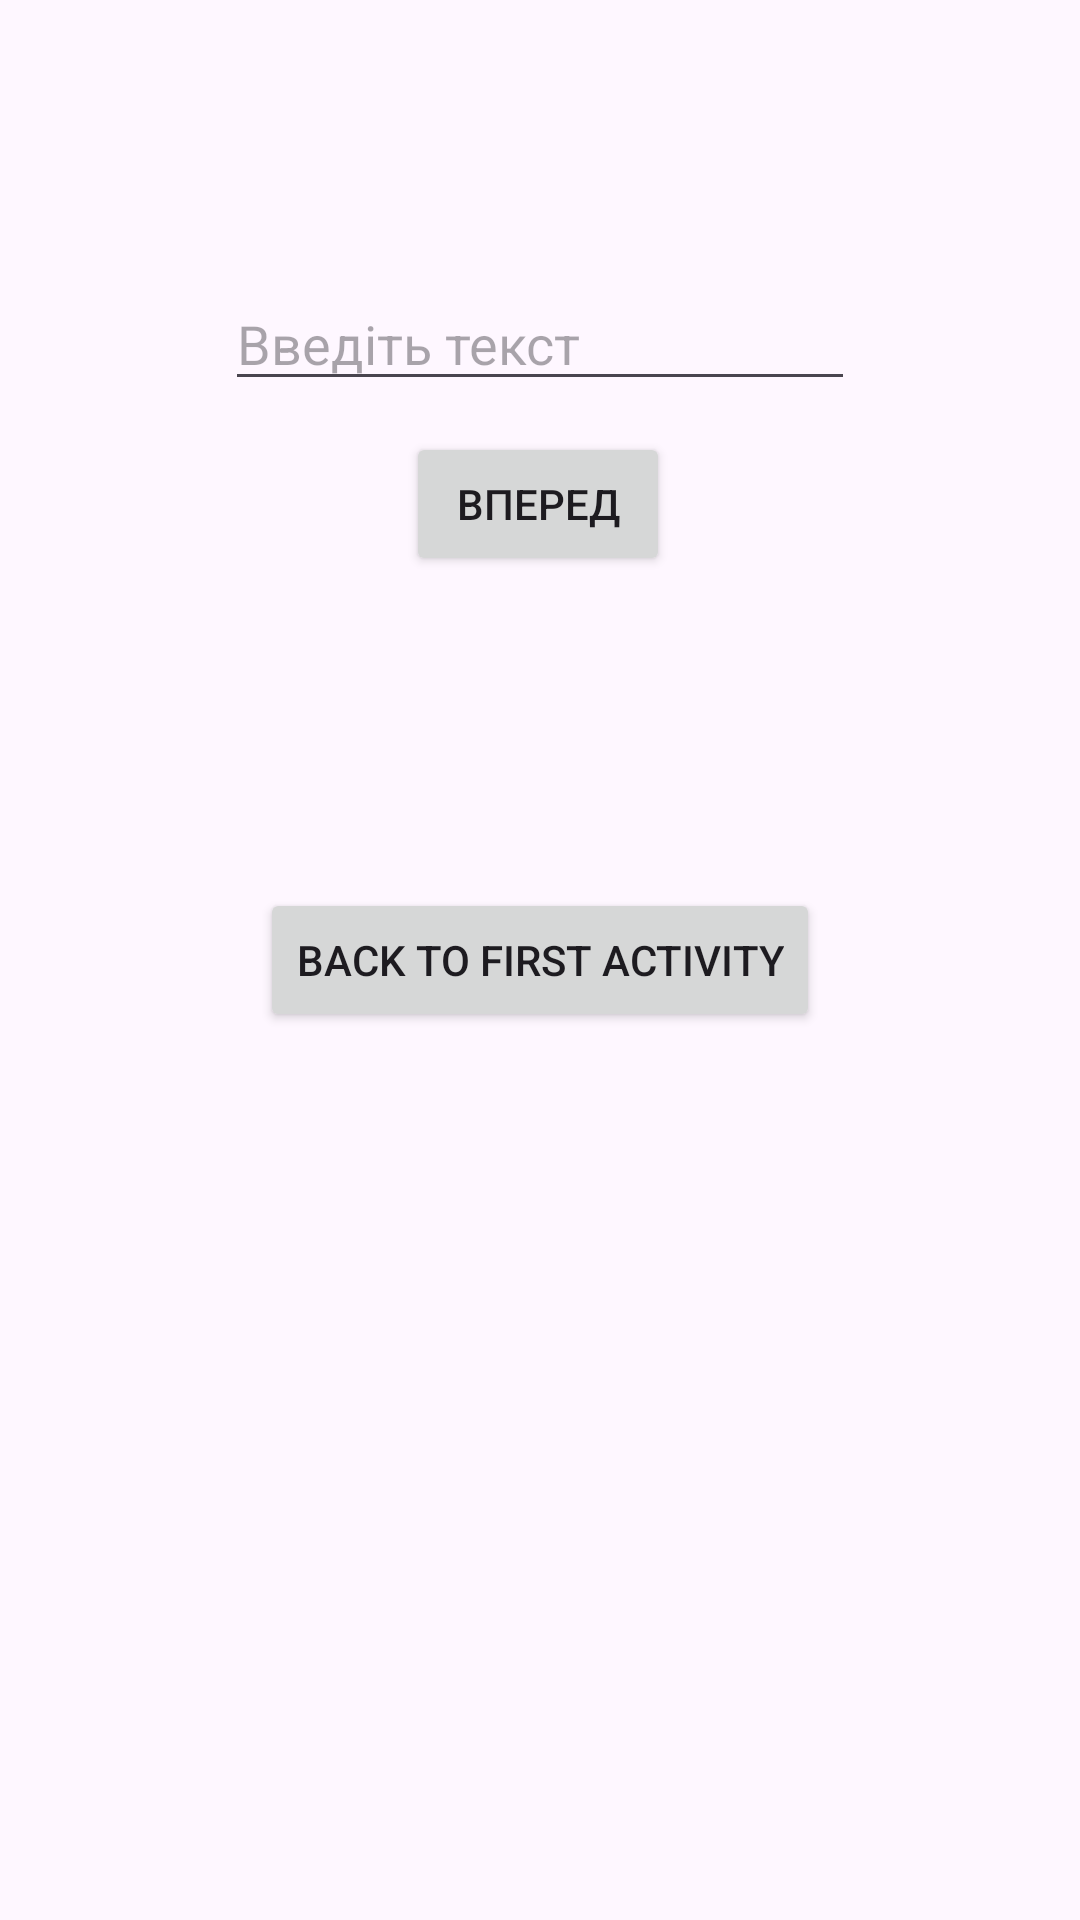

Write the Android layout XML for this screen, with the resource values it uses.
<!-- AndroidManifest.xml: application theme Theme.Kpfk_ovi -->
<!-- res/layout/activity_2.xml -->
<?xml version="1.0" encoding="utf-8"?>
<androidx.constraintlayout.widget.ConstraintLayout xmlns:android="http://schemas.android.com/apk/res/android"
    xmlns:app="http://schemas.android.com/apk/res-auto"
    xmlns:tools="http://schemas.android.com/tools"
    android:layout_width="match_parent"
    android:layout_height="match_parent"
    tools:context=".SecondActivity">

    <Button
        android:id="@+id/button"
        android:layout_width="wrap_content"
        android:layout_height="wrap_content"
        android:text="Back to first activity"
        app:layout_constraintBottom_toBottomOf="parent"
        app:layout_constraintEnd_toEndOf="parent"
        app:layout_constraintStart_toStartOf="parent"
        app:layout_constraintTop_toTopOf="parent" />

    <EditText
        android:id="@+id/editText1"
        android:layout_width="wrap_content"
        android:layout_height="wrap_content"
        android:ems="10"
        android:inputType="text"
        android:hint="Введіть текст"
        app:layout_constraintBottom_toBottomOf="parent"
        app:layout_constraintEnd_toEndOf="parent"
        app:layout_constraintStart_toStartOf="parent"
        app:layout_constraintTop_toTopOf="parent"
        app:layout_constraintVertical_bias="0.154" />

    <Button
        android:id="@+id/button2"
        android:layout_width="wrap_content"
        android:layout_height="wrap_content"
        android:layout_marginTop="72dp"
        android:layout_marginBottom="448dp"
        android:text="Вперед"
        app:layout_constraintBottom_toBottomOf="parent"
        app:layout_constraintEnd_toEndOf="parent"
        app:layout_constraintHorizontal_bias="0.498"
        app:layout_constraintStart_toStartOf="parent"
        app:layout_constraintTop_toBottomOf="@+id/editTextText"
        app:layout_constraintVertical_bias="0.032" />
</androidx.constraintlayout.widget.ConstraintLayout>
<!-- resources referenced by this layout -->
<resources>
  <style name="Theme.Kpfk_ovi" parent="Base.Theme.Kpfk_ovi" />
  <style name="Base.Theme.Kpfk_ovi" parent="Theme.Material3.DayNight.NoActionBar">
          
          
      </style>
</resources>
